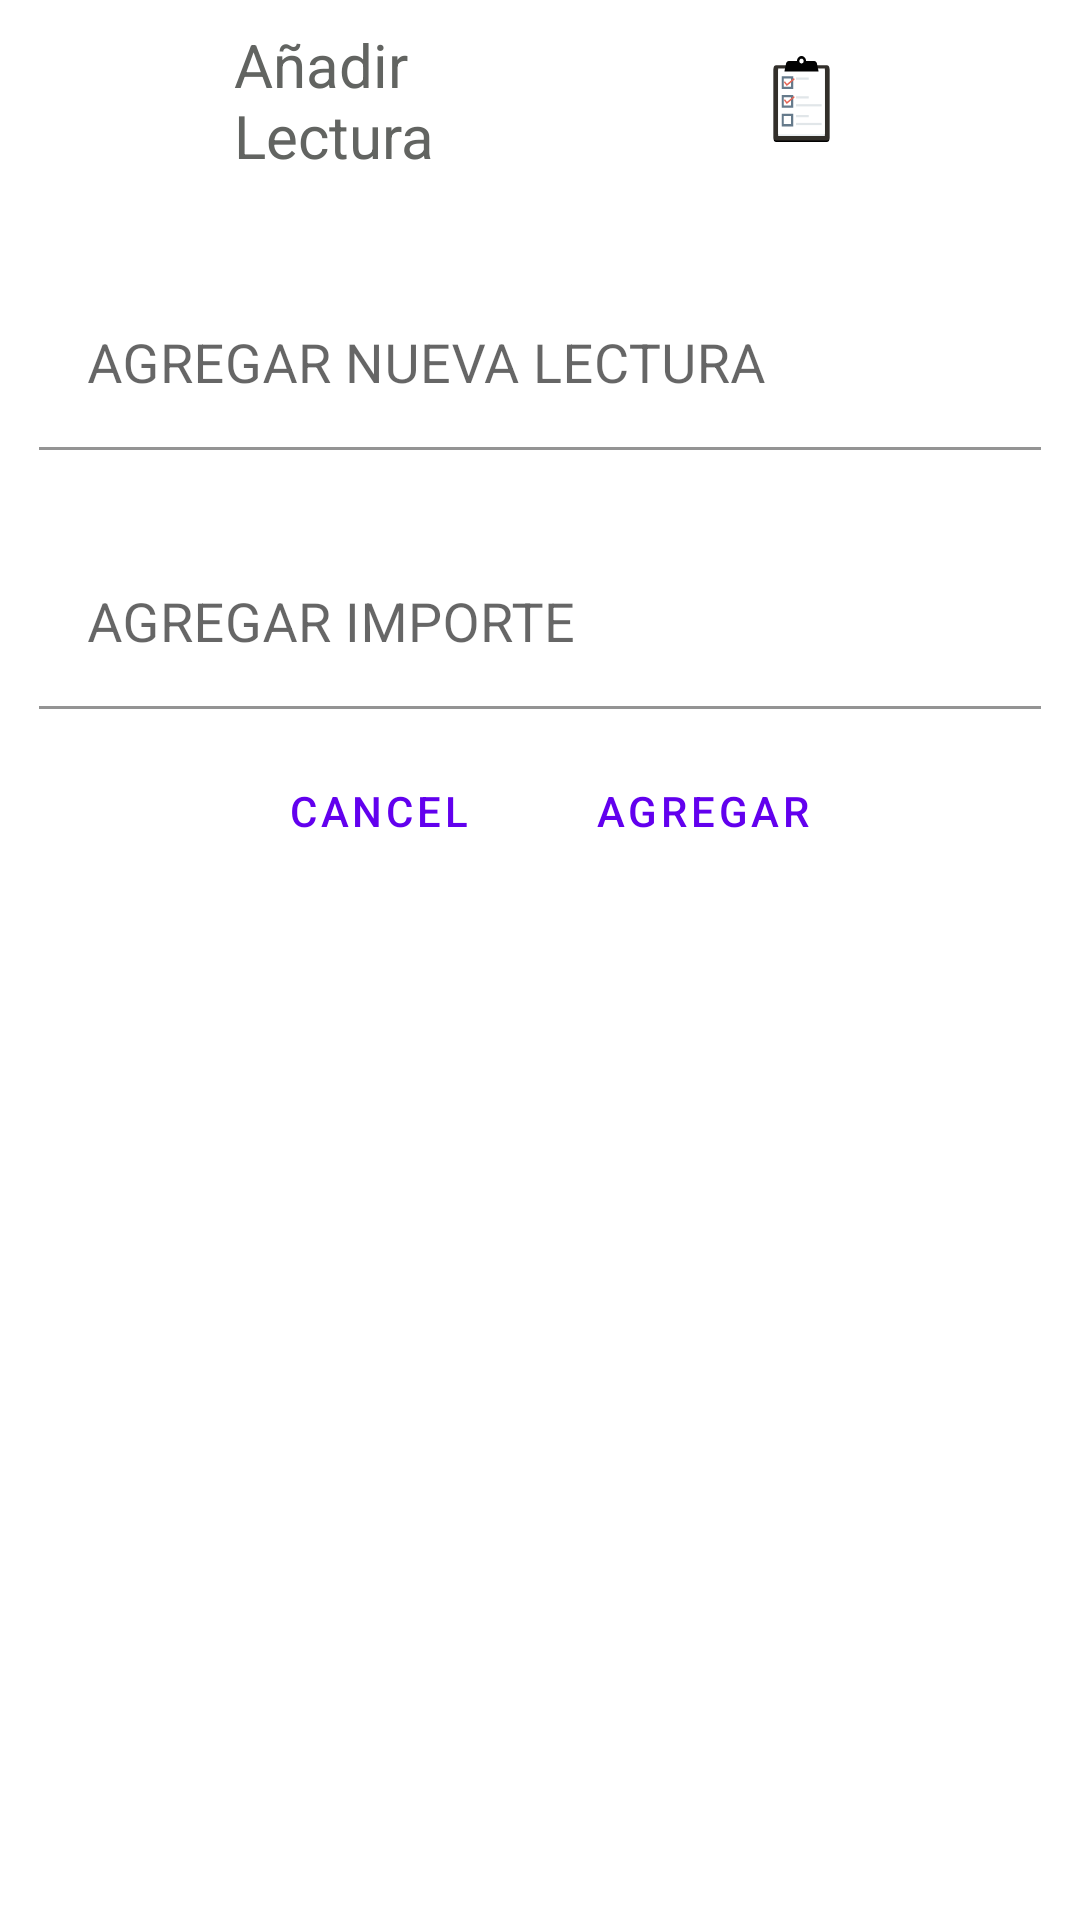

Reconstruct the res/layout file that produces this screen, plus the resources it refers to.
<!-- AndroidManifest.xml: application theme Theme.SisAgua -->
<!-- res/layout/dialog_update_lectura.xml -->
<?xml version="1.0" encoding="utf-8"?>
<FrameLayout xmlns:android="http://schemas.android.com/apk/res/android"
    xmlns:tools="http://schemas.android.com/tools"
    android:layout_width="match_parent"
    android:layout_height="wrap_content"
    xmlns:app="http://schemas.android.com/apk/res-auto"
    android:gravity="center">
    <LinearLayout
        android:layout_width="match_parent"
        android:layout_height="wrap_content"
        android:layout_margin="8dp"
        android:orientation="vertical"
        android:gravity="center">

        <LinearLayout
            android:layout_width="match_parent"
            android:layout_height="wrap_content"
            android:paddingHorizontal="60dp"
            android:orientation="horizontal"
            android:baselineAligned="false">
            <RelativeLayout
                android:layout_width="0dip"
                android:layout_height="wrap_content"
                android:gravity="right"
                android:layout_gravity="center"
                android:layout_weight="0.50">

                <TextView
                    android:layout_width="wrap_content"
                    android:layout_height="wrap_content"
                    android:layout_marginStart="10dp"
                    android:text="@string/a_adir_lectura_titulo_update"
                    android:textColor="@color/colorGris"
                    android:textSize="20sp" />
            </RelativeLayout>
            <RelativeLayout
                android:layout_width="0dip"
                android:layout_height="wrap_content"
                android:layout_marginStart="50dp"
                android:layout_marginEnd="-60dp"
                android:layout_weight="0.50">
                <ImageView
                    android:src="@drawable/ic_list_check"
                    android:layout_width="wrap_content"
                    android:layout_height="wrap_content"
                    android:layout_marginStart="10dp"
                    android:scaleType="center"
                    android:contentDescription="@string/app_name" />
            </RelativeLayout>

        </LinearLayout>

        <LinearLayout
            android:layout_width="match_parent"
            android:layout_height="wrap_content"
            android:layout_marginTop="5dp"
            android:paddingHorizontal="5dp"
            android:orientation="vertical">


            <LinearLayout
                android:id="@+id/lnyt_text_inputs"
                android:layout_width="match_parent"
                android:layout_height="wrap_content"
                android:visibility="visible"
                android:orientation="vertical">

                <com.google.android.material.textfield.TextInputLayout
                    style="@style/Widget.MaterialComponents.TextInputLayout.FilledBox.Dense"
                    android:layout_width="match_parent"
                    android:layout_height="wrap_content"
                    android:layout_marginTop="10dp"
                    android:hint="@string/agregar_nueva_lectura"
                    app:boxBackgroundColor="@color/white"
                    app:boxStrokeColor="@color/colorAccent"
                    app:endIconTint="@color/colorGris">

                    <com.google.android.material.textfield.TextInputEditText
                        android:id="@+id/et_lectura"
                        android:layout_width="match_parent"
                        android:layout_height="wrap_content"
                        android:layout_marginTop="20dp"
                        android:inputType="text"
                        android:maxLines="1"
                        android:shadowColor="#000000"
                        android:textColor="#000000"
                        android:textColorHint="#000000"
                        android:textSize="18sp"
                        tools:ignore="TextContrastCheck,TextContrastCheck" />
                </com.google.android.material.textfield.TextInputLayout>

                <com.google.android.material.textfield.TextInputLayout
                    style="@style/Widget.MaterialComponents.TextInputLayout.FilledBox.Dense"
                    android:layout_width="match_parent"
                    android:layout_height="wrap_content"
                    android:layout_marginTop="10dp"
                    android:hint="@string/agregar_importe_update"
                    app:boxBackgroundColor="@color/white"
                    app:boxStrokeColor="@color/colorAccent"
                    app:endIconTint="@color/colorGris">

                    <com.google.android.material.textfield.TextInputEditText
                        android:id="@+id/et_importe"
                        android:layout_width="match_parent"
                        android:layout_height="wrap_content"
                        android:layout_marginTop="20dp"
                        android:inputType="text"
                        android:maxLines="1"
                        android:shadowColor="#000000"
                        android:textColor="#000000"
                        android:textColorHint="#000000"
                        android:textSize="18sp"
                        tools:ignore="TextContrastCheck,TextContrastCheck" />
                </com.google.android.material.textfield.TextInputLayout>

            </LinearLayout>


        </LinearLayout>

        <LinearLayout
            android:orientation="horizontal"
            android:layout_width="wrap_content"
            android:paddingVertical="10dp"
            android:layout_gravity="center_horizontal"
            android:layout_height="wrap_content">
            <Button android:id="@+id/btn_cancel"
                android:text="@string/cancel"
                android:layout_width="wrap_content"
                android:layout_height="wrap_content"
                android:layout_marginEnd="10dp"
                android:layout_marginStart="10dp"
                style="?android:attr/buttonBarButtonStyle" />
            <Button android:id="@+id/btn_ok"
                android:text="@string/agregar"
                android:layout_width="wrap_content"
                android:layout_height="wrap_content"
                android:layout_marginEnd="10dp"
                android:layout_marginStart="10dp"
                style="?android:attr/buttonBarButtonStyle" />
        </LinearLayout>
    </LinearLayout>
</FrameLayout>
<!-- resources referenced by this layout -->
<resources>
  <color name="colorAccent">#3F51B5</color>
  <color name="colorGris">#626461</color>
  <color name="white">#FFFFFFFF</color>
  <!-- drawable ic_list_check: vector/xml drawable (drawable-v24, 2575 chars, omitted) -->
  <string name="a_adir_lectura_titulo_update">Añadir Lectura</string>
  <string name="agregar">Agregar</string>
  <string name="agregar_importe_update">AGREGAR IMPORTE</string>
  <string name="agregar_nueva_lectura">AGREGAR NUEVA LECTURA</string>
  <string name="app_name">SISAGUA</string>
  <string name="cancel">Cancel</string>
  <style name="Theme.SisAgua" parent="Theme.MaterialComponents.DayNight.DarkActionBar">
          
          <item name="colorPrimary">@color/purple_500</item>
          <item name="colorPrimaryVariant">@color/purple_700</item>
          <item name="colorOnPrimary">@color/white</item>
          
          <item name="colorSecondary">@color/teal_200</item>
          <item name="colorSecondaryVariant">@color/teal_700</item>
          <item name="colorOnSecondary">@color/black</item>
          
          <item name="android:statusBarColor" tools:targetApi="l">?attr/colorPrimaryVariant</item>
          
      </style>
  <color name="purple_500">#FF6200EE</color>
  <color name="purple_700">#FF3700B3</color>
  <color name="teal_200">#FF03DAC5</color>
  <color name="teal_700">#FF018786</color>
  <color name="black">#FF000000</color>
</resources>
